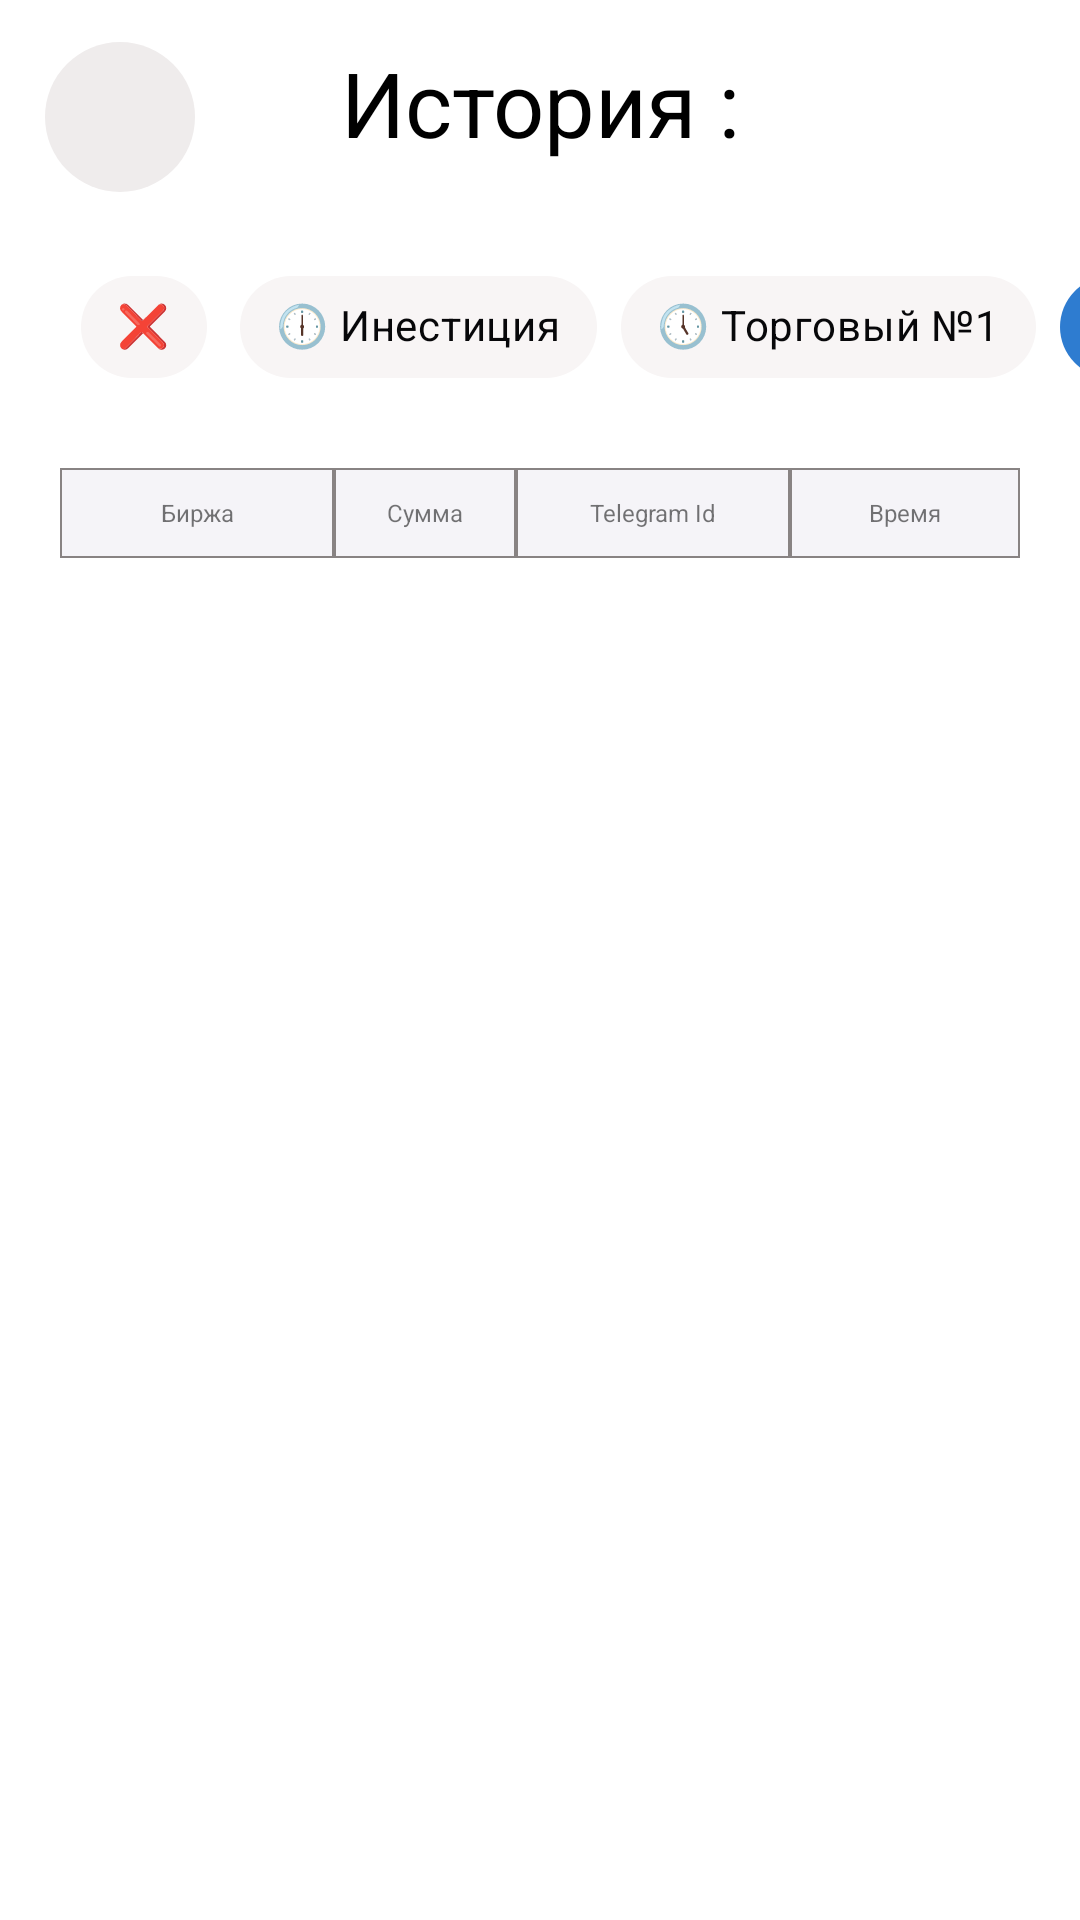

Here is an Android app screen rendered from its layout file. Give the layout XML and the strings, colors and styles it references.
<!-- AndroidManifest.xml: application theme Theme.InvestProject -->
<!-- res/layout/fragment_history3.xml -->
<?xml version="1.0" encoding="utf-8"?>
<androidx.constraintlayout.widget.ConstraintLayout xmlns:android="http://schemas.android.com/apk/res/android"
    xmlns:tools="http://schemas.android.com/tools"
    android:layout_width="match_parent"
    android:layout_height="match_parent"
    xmlns:app="http://schemas.android.com/apk/res-auto"
    tools:context=".ui.History.HistoryFragment3">

    <ImageButton
        android:id="@+id/btnBack"
        android:layout_width="50dp"
        android:layout_height="50dp"
        android:layout_marginStart="15dp"
        android:layout_marginTop="14dp"
        android:background="@drawable/yumaloq"
        android:src="@drawable/ic_baseline_chevron_left_24"
        app:layout_constraintStart_toStartOf="parent"
        app:layout_constraintTop_toTopOf="parent"
        tools:ignore="ContentDescription" />

    <TextView
        android:id="@+id/txtHistory"
        android:layout_width="wrap_content"
        android:layout_height="wrap_content"
        android:gravity="center"
        android:text="История :"
        android:layout_marginTop="14dp"
        android:textColor="@color/black"
        android:textSize="30sp"
        app:layout_constraintEnd_toEndOf="parent"
        app:layout_constraintStart_toStartOf="parent"
        app:layout_constraintTop_toTopOf="parent" />

    <HorizontalScrollView
        android:id="@+id/hrscroll"
        android:layout_width="match_parent"
        android:layout_height="60dp"
        android:layout_marginStart="24dp"
        app:layout_constraintTop_toBottomOf="@id/btnBack"
        app:layout_constraintStart_toStartOf="parent"
        android:layout_marginTop="20dp"
        android:scrollbars="none">

        <LinearLayout
            android:layout_width="match_parent"
            android:layout_height="match_parent">
            <com.google.android.material.chip.ChipGroup
                android:id="@+id/mealTypeChipGroup"
                app:checkedChip="@id/chipTrade2"
                app:selectionRequired="true"
                app:singleSelection="true"
                android:layout_width="match_parent"
                android:layout_height="match_parent">

                <com.google.android.material.chip.Chip
                    android:id="@+id/chipClose"
                    style="@style/chipStyle"
                    android:layout_width="wrap_content"
                    android:layout_height="50dp"
                    android:text="❌" />

                <com.google.android.material.chip.Chip
                    android:id="@+id/chipInvest"
                    style="@style/chipStyle"
                    app:singleSelection="true"
                    android:layout_width="wrap_content"
                    android:layout_height="50dp"
                    android:text="🕕 Инестиция" />

                <com.google.android.material.chip.Chip
                    android:id="@+id/chipTrade1"
                    style="@style/chipStyle"
                    android:layout_width="wrap_content"
                    android:layout_height="50dp"
                    android:text="🕔 Торговый №1" />

                <com.google.android.material.chip.Chip
                    android:id="@+id/chipTrade2"
                    style="@style/chipStyle"
                    android:layout_width="140dp"
                    android:layout_height="50dp"
                    android:text="🕒 Торговый №2" />


            </com.google.android.material.chip.ChipGroup>
        </LinearLayout>
    </HorizontalScrollView>


    <androidx.constraintlayout.widget.ConstraintLayout
        android:id="@+id/scroll"
        android:layout_width="match_parent"
        android:layout_height="0dp"
        android:layout_marginStart="20dp"
        android:layout_marginTop="12dp"
        android:layout_marginEnd="20dp"
        app:layout_constraintBottom_toBottomOf="parent"
        app:layout_constraintTop_toBottomOf="@id/hrscroll"
        tools:ignore="ScrollViewSize,UnknownId">

        <LinearLayout
            android:id="@+id/headerLayout"
            android:layout_width="match_parent"
            android:layout_height="30dp"
            android:background="#6EC319"
            android:orientation="horizontal"
            app:layout_constraintBottom_toTopOf="@id/bottomNavigationMenu"
            app:layout_constraintTop_toTopOf="parent"
            tools:ignore="MissingConstraints,NotSibling">

            <TextView
                android:id="@+id/txtProperty"
                android:layout_width="0dp"
                android:layout_height="30dp"
                android:layout_weight="3"
                android:background="@drawable/row_item_style"
                android:gravity="center"
                android:text="Биржа"
                android:textSize="8dp" />

            <TextView
                android:id="@+id/txtSumma"
                android:layout_width="0dp"
                android:layout_height="30dp"
                android:layout_weight="2"
                android:background="@drawable/row_item_style"
                android:gravity="center"
                android:text="Сумма"
                android:textSize="8dp" />

            <TextView
                android:id="@+id/txtTelegram"
                android:layout_width="0dp"
                android:layout_height="30dp"
                android:layout_weight="3"
                android:background="@drawable/row_item_style"
                android:gravity="center"
                android:text="Telegram Id"
                android:textSize="8dp" />

            <TextView
                android:id="@+id/txtTime"
                android:layout_width="0dp"
                android:layout_height="30dp"
                android:layout_weight="2.5"
                android:background="@drawable/row_item_style"
                android:gravity="center"
                android:text="Время"
                android:textSize="8dp" />

        </LinearLayout>

        <androidx.recyclerview.widget.RecyclerView
            android:id="@+id/recyclerview"
            android:layout_width="match_parent"
            android:layout_height="0dp"
            app:layoutManager="androidx.recyclerview.widget.LinearLayoutManager"
            app:layout_constraintBottom_toBottomOf="parent"
            app:layout_constraintTop_toBottomOf="@id/headerLayout"
            app:layout_constraintVertical_bias="1.0"
            tools:layout_editor_absoluteX="125dp"
            tools:listitem="@layout/history_item_2" />
    </androidx.constraintlayout.widget.ConstraintLayout>


</androidx.constraintlayout.widget.ConstraintLayout>
<!-- res/layout/history_item_2.xml (included above) -->
<?xml version="1.0" encoding="utf-8"?>
<androidx.constraintlayout.widget.ConstraintLayout xmlns:android="http://schemas.android.com/apk/res/android"
    android:layout_width="match_parent"
    android:layout_height="match_parent"
    xmlns:app="http://schemas.android.com/apk/res-auto">

    <LinearLayout
        android:layout_width="match_parent"
        android:layout_height="match_parent">

        <LinearLayout
            android:id="@+id/headerLayout"
            android:layout_width="match_parent"
            android:layout_height="23dp"
            android:background="#000000"
            android:orientation="horizontal"
            app:layout_constraintTop_toTopOf="parent">

            <TextView
                android:id="@+id/txtProperty"
                android:layout_width="0dp"
                android:layout_height="23dp"
                android:layout_weight="3"
                android:background="@drawable/row_item_detail"
                android:gravity="center"
                android:text="Торговый №2"
                android:textSize="10dp" />

            <TextView
                android:id="@+id/txtAmount"
                android:layout_width="0dp"
                android:layout_height="23dp"
                android:textSize="10dp"
                android:layout_weight="2"
                android:background="@drawable/row_item_detail"
                android:gravity="center"
                android:text="Сумма" />

            <TextView
                android:id="@+id/txt_id_tg"
                android:layout_width="0dp"
                android:layout_height="23dp"
                android:layout_weight="3"
                android:textSize="10dp"
                android:background="@drawable/row_item_detail"
                android:gravity="center"
                android:text="Telegram Id" />

            <TextView
                android:id="@+id/txtClock"
                android:layout_width="0dp"
                android:layout_height="23dp"
                android:layout_weight="2.5"
                android:textSize="10dp"
                android:background="@drawable/row_item_detail"
                android:gravity="center"
                android:text="Время" />


        </LinearLayout>
    </LinearLayout>

</androidx.constraintlayout.widget.ConstraintLayout>
<!-- resources referenced by this layout -->
<resources>
  <color name="black">#FF000000</color>
  <!-- drawable row_item_detail (drawable) -->
  <?xml version="1.0" encoding="utf-8"?>
  <shape xmlns:android="http://schemas.android.com/apk/res/android"
      android:shape="rectangle">
      <stroke
          android:width="0.5dp"
          android:color="#FFFFFF"/>
      <solid
          android:color="#F5F4F8"/>
  </shape>
  <!-- drawable row_item_style (drawable) -->
  <?xml version="1.0" encoding="utf-8"?>
  <shape xmlns:android="http://schemas.android.com/apk/res/android"
      android:shape="rectangle">
      <stroke
          android:width="0.5dp"
          android:color="#888383"/>
      <solid
          android:color="#F5F4F8"/>
  
  </shape>
  <!-- drawable yumaloq (drawable) -->
  <?xml version="1.0" encoding="utf-8"?>
  <shape xmlns:android="http://schemas.android.com/apk/res/android"
      android:shape="oval">
      <solid
          android:color="#EFECEC"/>
  
  
  </shape>
  <style name="chipStyle" parent="Widget.MaterialComponents.Chip.Choice">
          <item name="chipBackgroundColor">@color/chip_background</item>
          <item name="android:textColor">@color/chip_text_color</item>
          <item name="checkedIconTint">@color/chip_text_color</item>
      </style>
  <style name="Theme.InvestProject" parent="Theme.MaterialComponents.DayNight.DarkActionBar">
          
          <item name="colorPrimary">@color/teal_700</item>
          <item name="colorPrimaryVariant">@color/black</item>
          <item name="colorOnPrimary">@color/white</item>
          
          <item name="colorSecondary">@color/teal_200</item>
          <item name="colorSecondaryVariant">@color/teal_700</item>
          <item name="colorOnSecondary">@color/black</item>
          
          <item name="android:statusBarColor" tools:targetApi="l">?attr/colorPrimaryVariant</item>
          
          <item name="bottomSheetDialogTheme">@style/ModalBottomSheet</item>
  
      </style>
  <color name="teal_700">#FF018786</color>
  <color name="white">#FFFFFFFF</color>
  <color name="teal_200">#FF03DAC5</color>
  <style name="ModalBottomSheet" parent="Theme.Design.Light.BottomSheetDialog">
          <item name="bottomSheetStyle">@style/bottomSheet</item>
      </style>
  <style name="bottomSheet" parent="Widget.Design.BottomSheet.Modal">
          <item name="android:background">@drawable/bottom_sheet_style</item>
          <item name="android:windowIsFloating">false</item>
          <item name="android:windowSoftInputMode">adjustResize</item>
      </style>
  <!-- drawable bottom_sheet_style (drawable) -->
  <?xml version="1.0" encoding="utf-8"?>
  <shape xmlns:android="http://schemas.android.com/apk/res/android"
      android:shape="rectangle">
      <corners
          android:topRightRadius="20dp"
          android:topLeftRadius="20dp"/>
      <solid
          android:color="#FFFFFF"/>
  
  </shape>
</resources>
